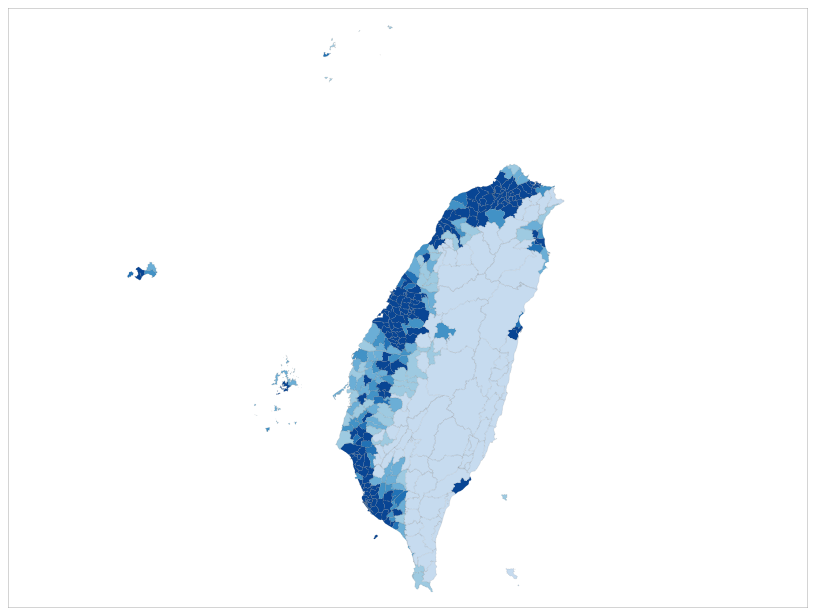
D3 v3 page, settled after 480 driven frames (8 s of simulated time); the page loaded 2 data file(s).



		var width  = 800;
		var height = 600;

		var svg = d3.select("#vis")
					.append("svg")
		      		.attr("width", width)
		      		.attr("height", height);

		var _background = svg.append("g").attr('id', 'background');
		var _map = svg.append('g').attr('id', 'map');

		// color generators from ColorBrewer by Cynthia Brewer
		var brewer = ['#eff3ff','#c6dbef','#9ecae1','#6baed6','#4292c6','#2171b5','#084594'];
		var _color = d3.scale.quantize()
					.range(d3.range(1,7).map(function(i) { return brewer[i];}));	

		queue()
		    .defer(d3.json, "./data/twtown2010.3_topo_remove.json")
		    .defer(d3.csv, "./data/opendata-102populationdensity.csv")
		    .await(ready);		  

		// use jQuery to copy objects after file loading
		// var copied_json, copied_data;
		var _features;
		var _mesh;

		function ready(error, json, data) {
  			if (error) throw error;
  			// copied_json = jQuery.extend({}, json);
  			_features = jQuery.extend([], topojson.feature(json, json.objects.twtown2010).features);
  			// _mesh = jQuery.extend([], topojson.mesh(json, json.objects.twtown2010, function(a, b) { return a !== b; }));
  			_mesh = jQuery.extend({}, topojson.mesh(json));
  			// console.log(_mesh);
			// .data(topojson.feature(json, json.objects.twtown2010).features)	// topojson v1
			// .data([topojson.object(json, json.objects.twtown2010)])	// topojson v0

  			// update domain of _color
  			_color.domain([
  				d3.min(data, function(d) { return d.density;}), 
  				d3.max(data, function(d) { return d.density;})
  				]);

  			// bind data|density to _features
  			for (var i = 0; i < _features.length; i++) {
				
				//Grab county and town name
				var county = _features[i].properties.county;
				var town = _features[i].properties.town;

				for (var j = 0; j < data.length; j++) {
					if (data[j].dist.indexOf(county+town) > -1) {
						_features[i].properties.density = parseFloat(data[j].density);
						break;
					}
				}
			}

  			createmap();
  		}

  		var _scale = 6600;
  		var _translate = [-13498, 3170];
		// Create a unit projection.
		var projection = d3.geo.mercator()
	    				.scale(_scale)
	    				.translate(_translate);
		// Create a path generator.
		var path = d3.geo.path()
		    		.projection(projection);

  		function createmap() {

			// [background] add a rectangle to see the bound of the svg
		    _background.selectAll('rect')
		    	.data(' ')
		    	.enter()
		    	.append("rect")
		    	.attr('width', width)
		    	.attr('height', height)
		        .attr('stroke', 'darkgrey')
		        .attr('stroke-width', '1px')
		        .attr('fill', 'none');
		        // .on('click', function(d, i) {
		        // 	_scale += 50;
		        // 	updatemap();
		        // });

			//g.selectAll("path")
			_map.selectAll('path')
				.data(_features)
			    .enter()
			    .append("path")
			    .attr("d", function(d) {
			      	return path(d);
			    })
			    .attr('fill', function(d) {
			    	if (d.properties.density) {
			    		return _color(d.properties.density);
			    	}
			    })
			    .on('mouseover', function() {		// EVENT LISTENER HAVE TO APPEND PRIOR TO TOOLTIP.
			    	d3.select(this)
			    		.attr('fill', '#dd3497')
			    		.attr('fill-opacity', '0.5');
			    })
			    .on('mouseout', function(d) {
			    	d3.select(this)
					    .attr('fill', function(d) {
					    	if (d.properties.density) {
					    		return _color(d.properties.density);
					    	}
					    })
					    .attr('fill-opacity', '1.0');
			    })
			    .append('title')
			    .text(function(d) {
			    	return d.properties.county + d.properties.town + ', (density: ' + d.properties.density + ')';
			    });


		    // put boarder around each geometry element 
		  	svg.append("path")
		      .datum(_mesh)
		      .attr("class", "mesh")
		      .attr("d", path);

		    /*  	
			dotNorthest= {'type': 'Point', 'coordinates': [121.536782, 25.299505] };
			var v = svg.append("g");
			v.selectAll('path')
				.data([dotNorthest])
				.enter()
				.append('path')
				.attr("d", path)
				.attr("class","feature")
				.attr('fill', 'none')
				.attr('stroke', 'cyan')
				.attr('stroke-width', '2px');
			*/

			// transition
  			// g.transition()
		   //    .duration(750)
		   //    .style("stroke-width", 1.5 / scale + "px")
		   //    .attr("transform", "translate(" + translate + ")scale(" + scale + ")");
  		
  		}	// end of createmap()

  		function updatemap() {
  			projection.translate(_translate).scale(_scale);
  			g.selectAll('path')
  				.attr('d', path);
  		}	// end of updatemap()


        // Add event-listener
        var drag = d3.behavior.drag()  
                        .on('dragstart', function() { 
                        })
                        .on('drag', function() {
                            // console.log('dx: ' + String(d3.event.dx));
                            _translate[0] += d3.event.dx;
                            _translate[1] += d3.event.dy;
                            updatemap(1); 
                        })
                        .on('dragend', function() { 
                        });
        //d3.select('#vis').call(drag); // tmp disable

		

### data: data/opendata-102populationdensity.csv
?year, dist, population, area, density
102, 新北市板橋區?, 556920, 23.14, 24070
102, 新北市三重區?, 389813, 16.32, 23890
102, 新北市中和區?, 415742, 20.14, 20639
102, 新北市永和區?, 229062, 5.714, 40089
102, 新北市新莊區?, 409760, 19.74, 20760
102, 新北市新店區?, 299017, 120.2, 2487
102, 新北市樹林區?, 183407, 33.13, 5536
102, 新北市鶯歌區?, 88637, 21.12, 4196
102, 新北市三峽區?, 110010, 191.5, 575
102, 新北市淡水區?, 155241, 70.66, 2197
102, 新北市汐止區?, 194200, 71.24, 2726
102, 新北市瑞芳區?, 41490, 70.73, 587
102, 新北市土城區?, 239258, 29.56, 8095
102, 新北市蘆洲區?, 199426, 7.435, 26822
102, 新北市五股區?, 81744, 34.86, 2345
102, 新北市泰山區?, 77939, 19.16, 4068
102, 新北市林口區?, 94108, 54.15, 1738
102, 新北市深坑區?, 23622, 20.58, 1148
102, 新北市石碇區?, 7848, 144.3, 54
102, 新北市坪林區?, 6460, 170.8, 38
102, 新北市三芝區?, 23464, 65.99, 356
102, 新北市石門區?, 12794, 51.26, 250
102, 新北市八里區?, 36201, 39.49, 917
102, 新北市平溪區?, 5002, 71.34, 70
102, 新北市雙溪區?, 9412, 146.2, 64
102, 新北市貢寮區?, 13306, 99.97, 133
102, 新北市金山區?, 22392, 49.21, 455
102, 新北市萬里區?, 22618, 63.38, 357
102, 新北市烏來區?, 6036, 321.1, 19
102, 臺北市松山區?, 210343, 9.288, 22647
102, 臺北市信義區?, 228496, 11.21, 20387
102, 臺北市大安區?, 313363, 11.36, 27581
102, 臺北市中山區?, 228753, 13.68, 16719
102, 臺北市中正區?, 163140, 7.607, 21446
102, 臺北市大同區?, 129820, 5.681, 22850
102, 臺北市萬華區?, 193480, 8.852, 21857
102, 臺北市文山區?, 271341, 31.51, 8612
102, 臺北市南港區?, 119752, 21.84, 5483
102, 臺北市內湖區?, 282842, 31.58, 8957
102, 臺北市士林區?, 289742, 62.37, 4646
102, 臺北市北投區?, 255444, 56.82, 4496
102, 臺中市中區?, 20008, 0.8803, 22729
102, 臺中市東區?, 74572, 9.286, 8031
102, 臺中市南區?, 118349, 6.81, 17378
102, 臺中市西區?, 116397, 5.704, 20405
102, 臺中市北區?, 147880, 6.938, 21316
102, 臺中市西屯區?, 215485, 39.85, 5408
102, 臺中市南屯區?, 159952, 31.26, 5117
102, 臺中市北屯區?, 255978, 62.7, 4082
102, 臺中市豐原區?, 166090, 41.18, 4033
102, 臺中市東勢區?, 51953, 117.4, 443
102, 臺中市大甲區?, 77847, 58.52, 1330
102, 臺中市清水區?, 86061, 64.17, 1341
102, 臺中市沙鹿區?, 86305, 40.46, 2133
102, 臺中市梧棲區?, 56008, 16.6, 3373
102, 臺中市后里區?, 54076, 58.94, 917
102, 臺中市神岡區?, 64899, 35.04, 1852
102, 臺中市潭子區?, 104471, 25.85, 4041
102, 臺中市大雅區?, 91939, 32.41, 2837
102, 臺中市新社區?, 25322, 68.89, 368
... 308 more rows

### data: data/twtown2010.3_topo_remove.json
{
 "arcs": [
  [
   [
    33042,
    38363
   ],
   [
    -45,
    -26
   ],
   [
    -95,
    28
   ]
  ],
  [
   [
    32902,
    38365
   ],
   [
    27,
    -121
   ],
   [
    -29,
    16
   ],
   [
    -103,
    -6
   ],
   [
    -21,
    -39
   ],
   [
    29,
    -77
   ],
   [
    -81,
    -68
   ],
   [
    11,
    -8
   ],
   "... 3 more items"
  ],
  [
   [
    32664,
    37996
   ],
   [
    62,
    -62
   ],
   [
    -8,
    -56
   ]
  ],
  [
   [
    32718,
    37878
   ],
   [
    -87,
    -35
   ]
  ],
  [
   [
    32631,
    37843
   ],
   [
    -19,
    -35
   ],
   [
    -124,
    33
   ],
   [
    58,
    23
   ],
   [
    31,
    58
   ],
   [
    -6,
    27
   ],
   [
    72,
    85
   ],
   [
    -60,
    33
   ],
   "... 4 more items"
  ],
  [
   [
    32479,
    38240
   ],
   [
    -218,
    -136
   ],
   [
    1,
    29
   ]
  ],
  [
   [
    32262,
    38133
   ],
   [
    -26,
    27
   ],
   [
    121,
    121
   ],
   [
    -18,
    20
   ],
   [
    0,
    78
   ]
  ],
  [
   [
    32339,
    38379
   ],
   [
    -104,
    7
   ],
   [
    -31,
    -15
   ],
   [
    -171,
    50
   ]
  ],
  "... 5,020 more items"
 ],
 "objects": {
  "twtown2010": {
   "geometries": [
    "{... 4 keys}",
    "{... 4 keys}",
    "{... 4 keys}",
    "{... 4 keys}",
    "{... 4 keys}",
    "{... 4 keys}",
    "{... 4 keys}",
    "{... 4 keys}",
    "... 367 more items"
   ],
   "type": "GeometryCollection"
  }
 },
 "transform": {
  "scale": [
   8.411262678597556e-05,
   7.63109508315301e-05
  ],
  "translate": [
   118.2,
   21.9
  ]
 },
 "type": "Topology"
}